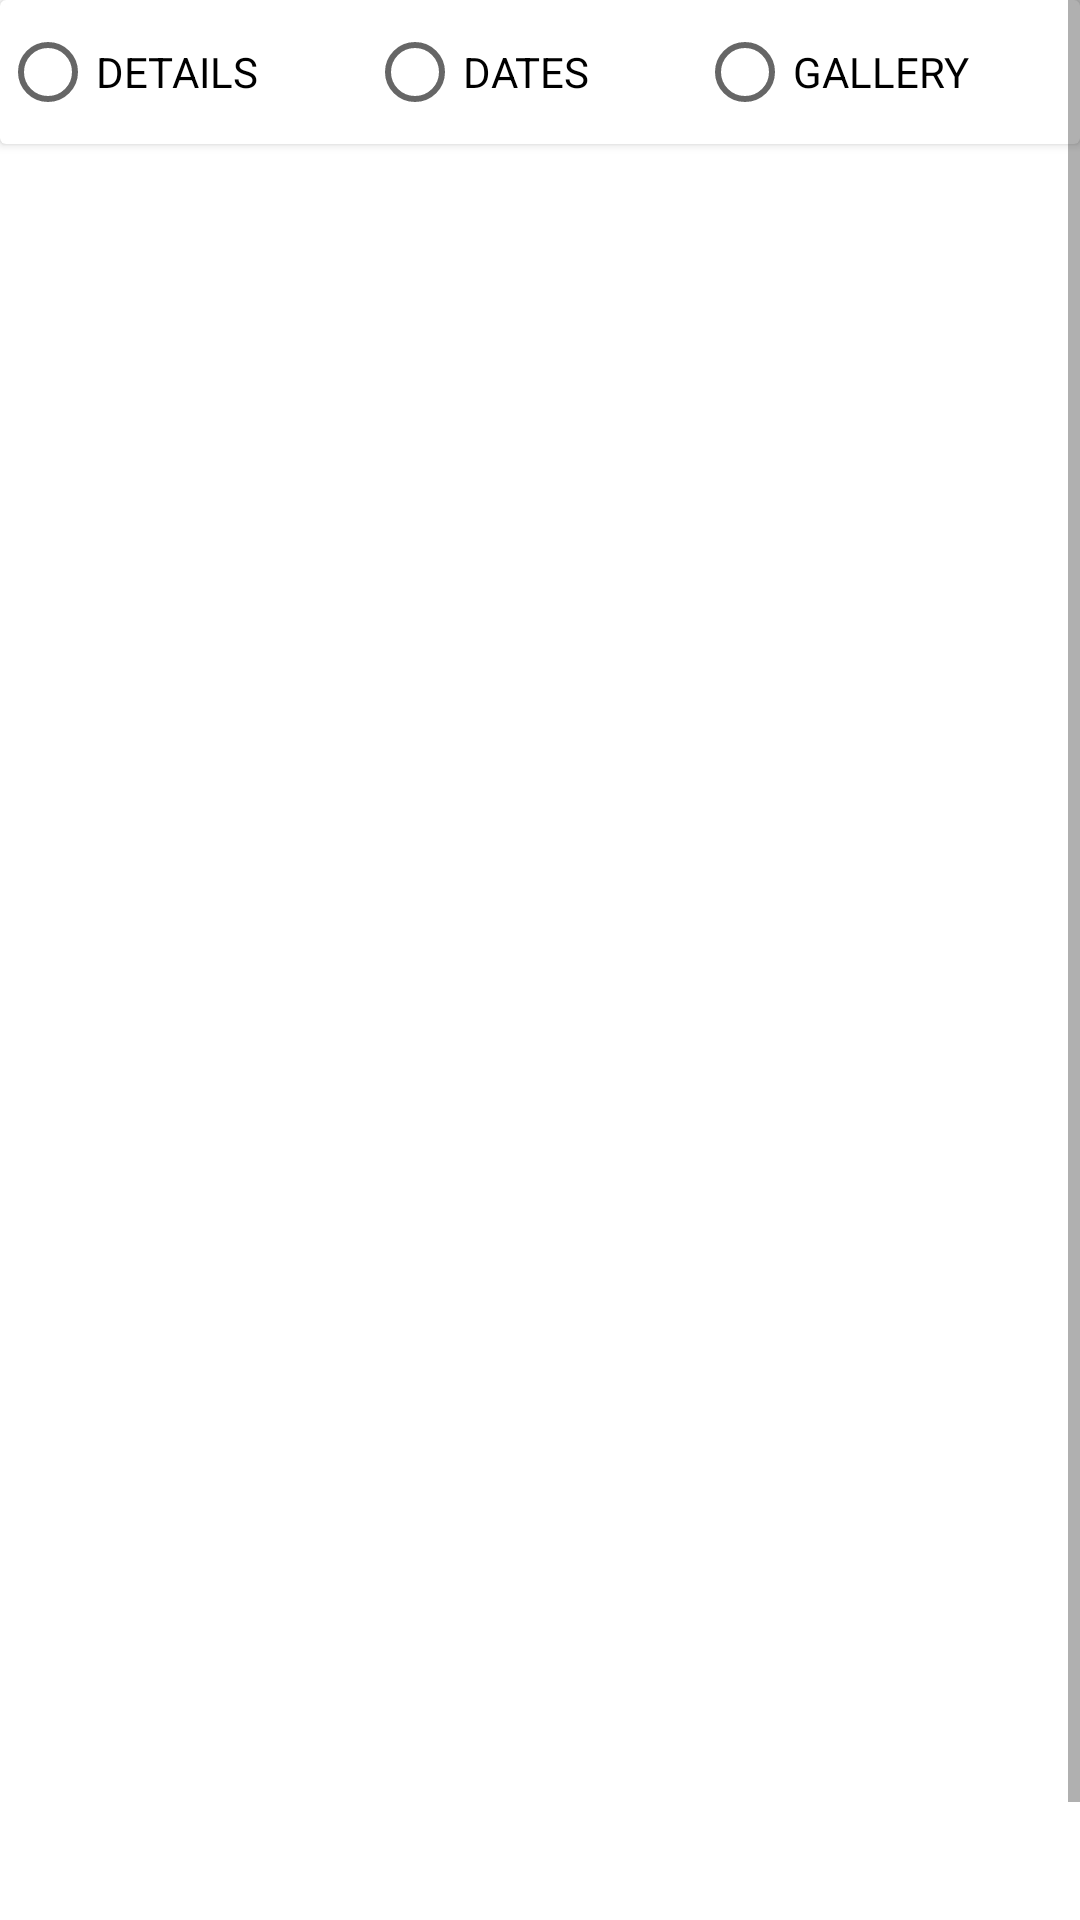

Android layout source for this screen:
<!-- AndroidManifest.xml: application theme Theme.TravelTourism -->
<!-- res/layout/activity_details.xml -->
<?xml version="1.0" encoding="utf-8"?>
<ScrollView xmlns:android="http://schemas.android.com/apk/res/android"
xmlns:app="http://schemas.android.com/apk/res-auto"
xmlns:tools="http://schemas.android.com/tools"
android:layout_width="match_parent"
android:layout_height="match_parent"
android:fillViewport="true">

    <LinearLayout
        android:layout_width="match_parent"
        android:layout_height="match_parent"
        android:orientation="vertical"
        tools:context=".DetailsActivity">

        <LinearLayout
            android:layout_width="match_parent"
            android:layout_height="682dp"
            android:orientation="vertical">

            <androidx.cardview.widget.CardView
                android:layout_width="match_parent"
                android:layout_height="wrap_content">

                <RadioGroup
                    android:id="@+id/radioGroup"
                    android:layout_width="match_parent"
                    android:layout_height="wrap_content"
                    android:orientation="horizontal">

                    <RadioButton
                        android:id="@+id/radioButtonDetails"
                        android:layout_width="wrap_content"
                        android:layout_height="wrap_content"
                        android:layout_weight="0.1"
                        android:text="DETAILS" />

                    <RadioButton
                        android:id="@+id/radioButtonDatepicker"
                        android:layout_width="wrap_content"
                        android:layout_height="wrap_content"
                        android:layout_weight="0.1"
                        android:text="DATES" />

                    <RadioButton
                        android:id="@+id/radioButtonGalery"
                        android:layout_width="wrap_content"
                        android:layout_height="wrap_content"
                        android:layout_weight="0.1"
                        android:text="GALLERY" />
                </RadioGroup>

            </androidx.cardview.widget.CardView>

            <FrameLayout
                android:id="@+id/framePayment"
                android:layout_width="match_parent"
                android:layout_height="wrap_content">

            </FrameLayout>

            <Space
                android:layout_width="match_parent"
                android:layout_height="30sp" />

        </LinearLayout>

    </LinearLayout>
</ScrollView>
<!-- resources referenced by this layout -->
<resources>
  <style name="Theme.TravelTourism" parent="Theme.MaterialComponents.DayNight.DarkActionBar">
          
          <item name="colorPrimary">@color/purple_500</item>
          <item name="colorPrimaryVariant">@color/purple_700</item>
          <item name="colorOnPrimary">@color/white</item>
          
          <item name="colorSecondary">@color/teal_200</item>
          <item name="colorSecondaryVariant">@color/teal_700</item>
          <item name="colorOnSecondary">@color/black</item>
          
          <item name="android:statusBarColor" tools:targetApi="l">?attr/colorPrimaryVariant</item>
          
      </style>
  <color name="purple_500">#3998A8</color>
  <color name="purple_700">#3998A8</color>
  <color name="white">#FFFFFFFF</color>
  <color name="teal_200">#FF03DAC5</color>
  <color name="teal_700">#FF018786</color>
  <color name="black">#FF000000</color>
</resources>
